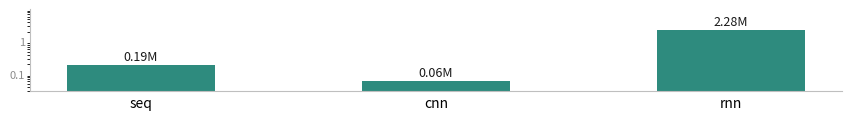

Recreate this plot in Python. (Note: this script raises an exception after producing the figure.)
# -*- coding: utf-8 -*-
"""预生成 facies v3 的 3 张图表 PNG (设计系统配色 + 中文字体 + 合理比例)。
流程原则: 先生成高质量图片, 再用 image 元素加入 PPT (比运行时 chart 渲染稳定)。
"""
import matplotlib
matplotlib.use('Agg')
import matplotlib.pyplot as plt

plt.rcParams['font.family'] = 'Noto Sans CJK JP'
plt.rcParams['axes.unicode_minus'] = False

ACCENT = '#2E8B7E'
INFO = '#5B9BD5'
HIGHLIGHT = '#F2B90F'
INK = '#1A1A1A'
MUTED = '#8C8C8C'

# ── 1. 参数量对比柱状图 (840x110, 对数轴) ──
fig, ax = plt.subplots(figsize=(8.4, 1.1), dpi=200)
models = ['seq', 'cnn', 'rnn']
vals = [0.19, 0.06, 2.28]
colors = [ACCENT, ACCENT, ACCENT]
bars = ax.bar(range(3), vals, color=colors, width=0.5)
for b, v in zip(bars, vals):
    ax.text(b.get_x() + b.get_width()/2, v * 1.12, f'{v:.2f}M',
            ha='center', va='bottom', fontsize=9, color=INK)
ax.set_yscale('log')
ax.set_ylim(0.03, 10)
ax.set_xticks(range(3))
ax.set_xticklabels(models, fontsize=10)
ax.set_yticks([0.1, 1])
ax.set_yticklabels(['0.1', '1'], fontsize=8, color=MUTED)
ax.tick_params(axis='both', length=0)
for spine in ax.spines.values():
    spine.set_color('#BFBFBF')
ax.spines['top'].set_visible(False)
ax.spines['right'].set_visible(False)
fig.tight_layout(pad=0.3)
fig.savefig('/home/user/facies_analysis/facies_ppt_v3/media/chart_params.png', dpi=200, facecolor='white')
plt.close(fig)
print('chart_params.png OK')

# ── 2. 类分布饼图 (420x240, 横向图例) ──
fig, ax = plt.subplots(figsize=(4.2, 2.4), dpi=200)
cats = ['SS', 'CSiS', 'FSiS', 'SiSh', 'MS', 'WS', 'D', 'PS', 'BS']
counts = [259, 738, 615, 353, 217, 300, 98, 498, 93]
palette = ['#2E8B7E', '#5B9BD5', '#F2B90F', '#9AA5B1', '#C0504D',
           '#8E5AA8', '#BFBFBF', '#8C8C8C', '#1A1A1A']
wedges, _, autotexts = ax.pie(
    counts, labels=None, autopct='%1.0f%%', colors=palette[:len(counts)],
    startangle=90, counterclock=False,
    textprops={'fontsize': 7})
for at in autotexts:
    at.set_color('white')
    at.set_fontweight('bold')
    at.set_fontsize(6)
ax.legend(wedges, [f'{c} ({n})' for c, n in zip(cats, counts)],
          loc='center left', bbox_to_anchor=(0.98, 0.5), fontsize=7,
          frameon=False)
ax.set_aspect('equal')
fig.tight_layout(pad=0.3)
fig.savefig('/home/user/facies_analysis/facies_ppt_v3/media/chart_dist.png', dpi=200, facecolor='white')
plt.close(fig)
print('chart_dist.png OK')

# ── 3. CLR 曲线 (320x220) ──
fig, ax = plt.subplots(figsize=(3.2, 2.2), dpi=200)
iters = [0, 2, 4, 6, 8, 10, 12, 14, 16, 18, 20, 22, 24]
lrs = [0.000001, 0.000500, 0.001000, 0.001500, 0.001999, 0.001499,
       0.000999, 0.000500, 0.001998, 0.001497, 0.000998, 0.000500, 0.001997]
ax.plot(iters, lrs, marker='o', markersize=3, linewidth=1.6, color=ACCENT)
ax.set_xlabel('iteration', fontsize=8, color=MUTED)
ax.set_ylabel('learning rate', fontsize=8, color=MUTED)
ax.tick_params(axis='both', labelsize=7, length=0)
for spine in ax.spines.values():
    spine.set_color('#BFBFBF')
ax.spines['top'].set_visible(False)
ax.spines['right'].set_visible(False)
ax.grid(axis='y', alpha=0.3)
fig.tight_layout(pad=0.3)
fig.savefig('/home/user/facies_analysis/facies_ppt_v3/media/chart_clr.png', dpi=200, facecolor='white')
plt.close(fig)
print('chart_clr.png OK')
